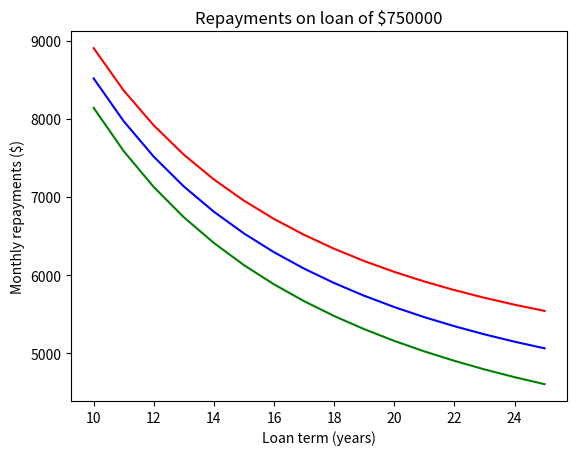

Python code for this plot:
"""
Our very own mortgage calculator
"""

import matplotlib.pyplot as plt


def calculate_repayments(principle, years, rate_in_percent):
    """
    Calculate the monthly loan repayments
    principle : int or float - amount in dollars
    years : int - loan duration in years
    rate_in_percent : float - interest rate. 5.5% interest would be 5.5

    Returns float - the monthly repayments on the loan
    """

    months = years * 12
    rate_yearly = rate_in_percent / 100 
    rate = rate_yearly / 12
    
    amount = principle * (rate * (1 + rate) ** months)/((1 + rate) ** months - 1)

    return amount


principle = 750000  # Amount in dollars
years = range(10, 26)

# Calculate and display the output

mc = [calculate_repayments(principle, y, 5.5) for y in years]
plt.plot(years, mc, 'g-')
mc = [calculate_repayments(principle, y, 6.5) for y in years]
plt.plot(years, mc, 'b-')
mc = [calculate_repayments(principle, y, 7.5) for y in years]
plt.plot(years, mc, 'r-')
plt.title("Repayments on loan of ${}".format(principle))
plt.xlabel("Loan term (years)")
plt.ylabel("Monthly repayments ($)")
plt.show()

